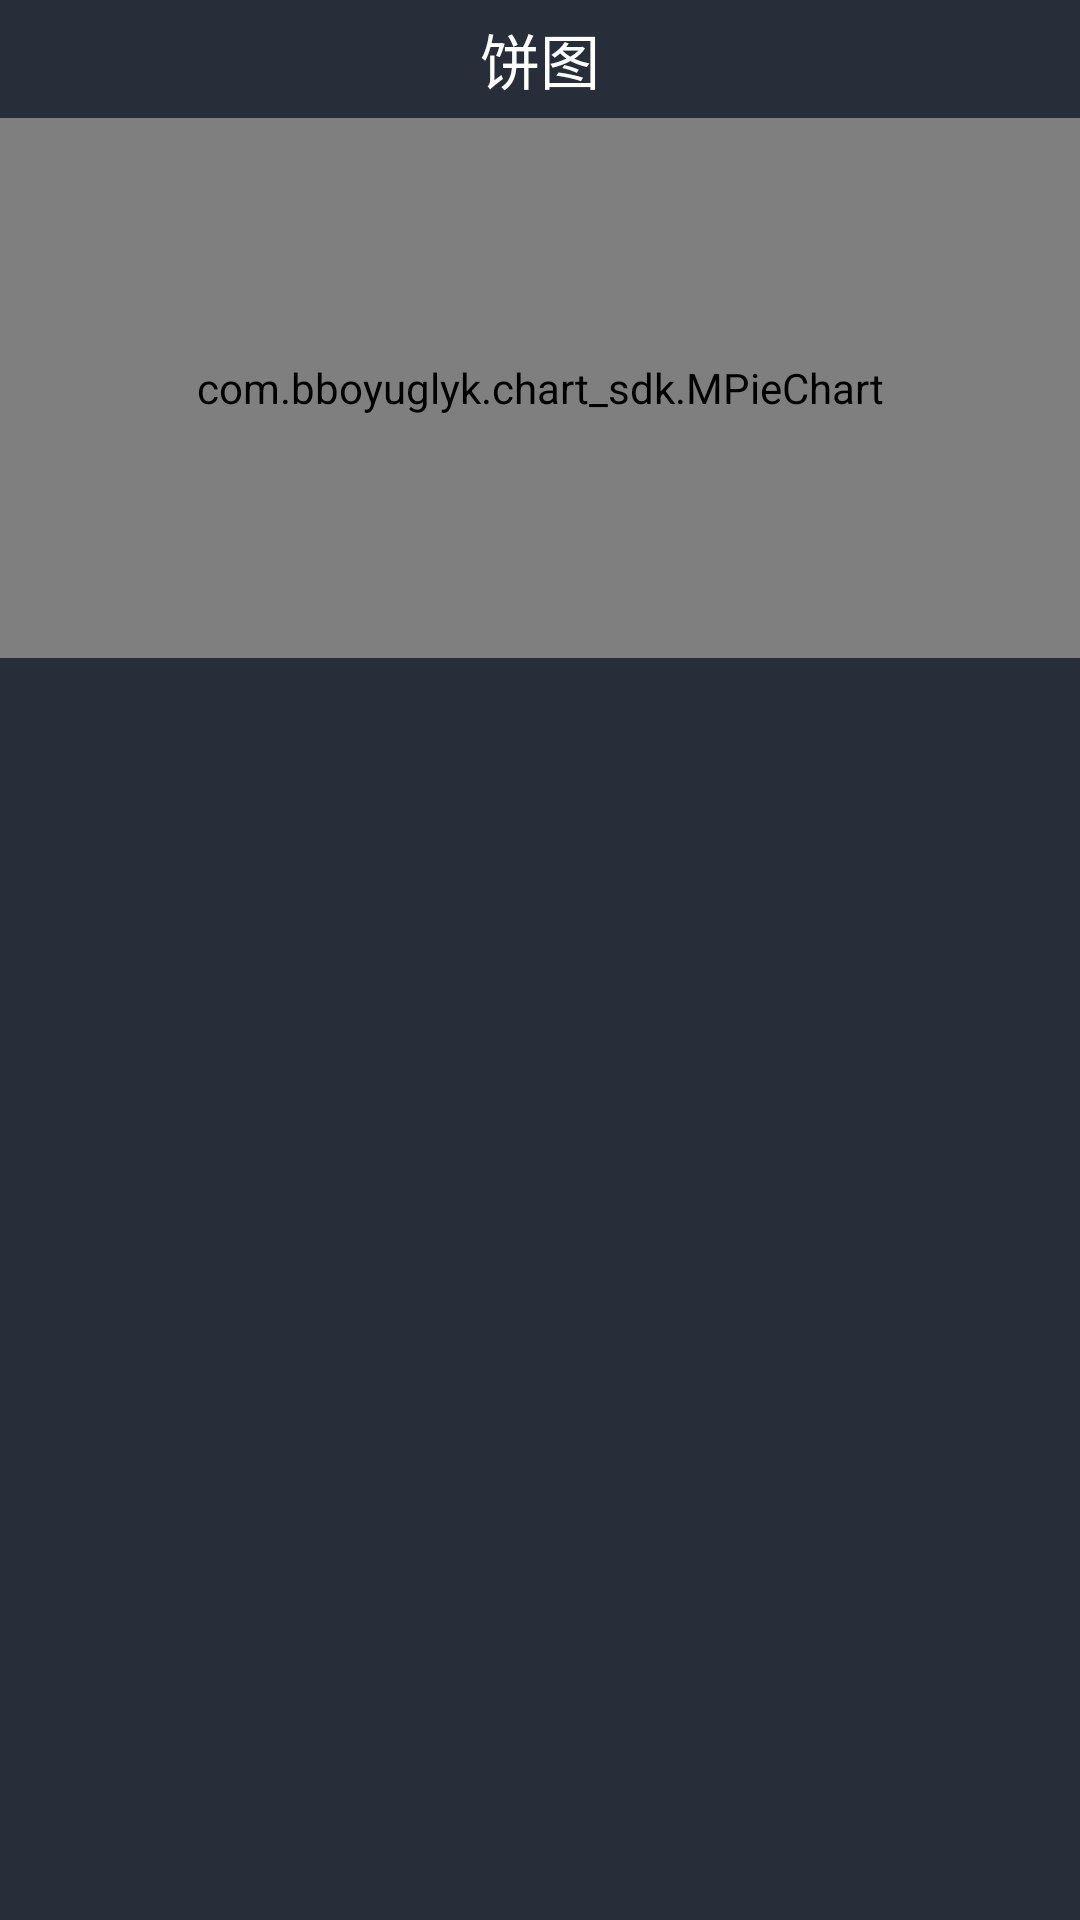

Produce the Android XML layout that renders to this screen, including the resource entries it uses.
<!-- AndroidManifest.xml: application theme Theme.MChart -->
<!-- res/layout/activity_pie.xml -->
<?xml version="1.0" encoding="utf-8"?>
<androidx.core.widget.NestedScrollView xmlns:android="http://schemas.android.com/apk/res/android"
    xmlns:app="http://schemas.android.com/apk/res-auto"
    xmlns:tools="http://schemas.android.com/tools"
    android:layout_width="match_parent"
    android:layout_height="match_parent"
    android:fillViewport="true"
    tools:context=".LineActivity">

    <androidx.constraintlayout.widget.ConstraintLayout
        android:layout_width="match_parent"
        android:layout_height="match_parent"
        android:background="@color/chart_bg_dark">

        <TextView
            android:id="@+id/tv_bar"
            android:layout_width="match_parent"
            android:layout_height="wrap_content"
            android:gravity="center"
            android:padding="5dp"
            android:text="饼图"
            android:textColor="@color/white"
            android:textSize="20dp"
            app:layout_constraintBottom_toTopOf="@id/chart_pie"
            app:layout_constraintEnd_toEndOf="parent"
            app:layout_constraintStart_toStartOf="parent"
            app:layout_constraintTop_toTopOf="parent" />


        <com.bboyuglyk.chart_sdk.MPieChart
            android:id="@+id/chart_pie"
            android:layout_width="0dp"
            android:layout_height="0dp"
            app:layout_constraintDimensionRatio="w,1:2"
            app:layout_constraintEnd_toEndOf="parent"
            app:layout_constraintStart_toStartOf="parent"
            app:layout_constraintTop_toBottomOf="@+id/tv_bar" />

    </androidx.constraintlayout.widget.ConstraintLayout>
</androidx.core.widget.NestedScrollView>
<!-- resources referenced by this layout -->
<resources>
  <color name="chart_bg_dark">#282e39</color>
  <color name="white">#FFFFFFFF</color>
  <style name="Theme.MChart" parent="Theme.MaterialComponents.DayNight.DarkActionBar">
          
          <item name="colorPrimary">@color/purple_500</item>
          <item name="colorPrimaryVariant">@color/purple_700</item>
          <item name="colorOnPrimary">@color/white</item>
          
          <item name="colorSecondary">@color/teal_200</item>
          <item name="colorSecondaryVariant">@color/teal_700</item>
          <item name="colorOnSecondary">@color/black</item>
          
          <item name="android:statusBarColor">?attr/colorPrimaryVariant</item>
          
      </style>
  <color name="purple_500">#FF6200EE</color>
  <color name="purple_700">#FF3700B3</color>
  <color name="teal_200">#FF03DAC5</color>
  <color name="teal_700">#FF018786</color>
  <color name="black">#FF000000</color>
</resources>
